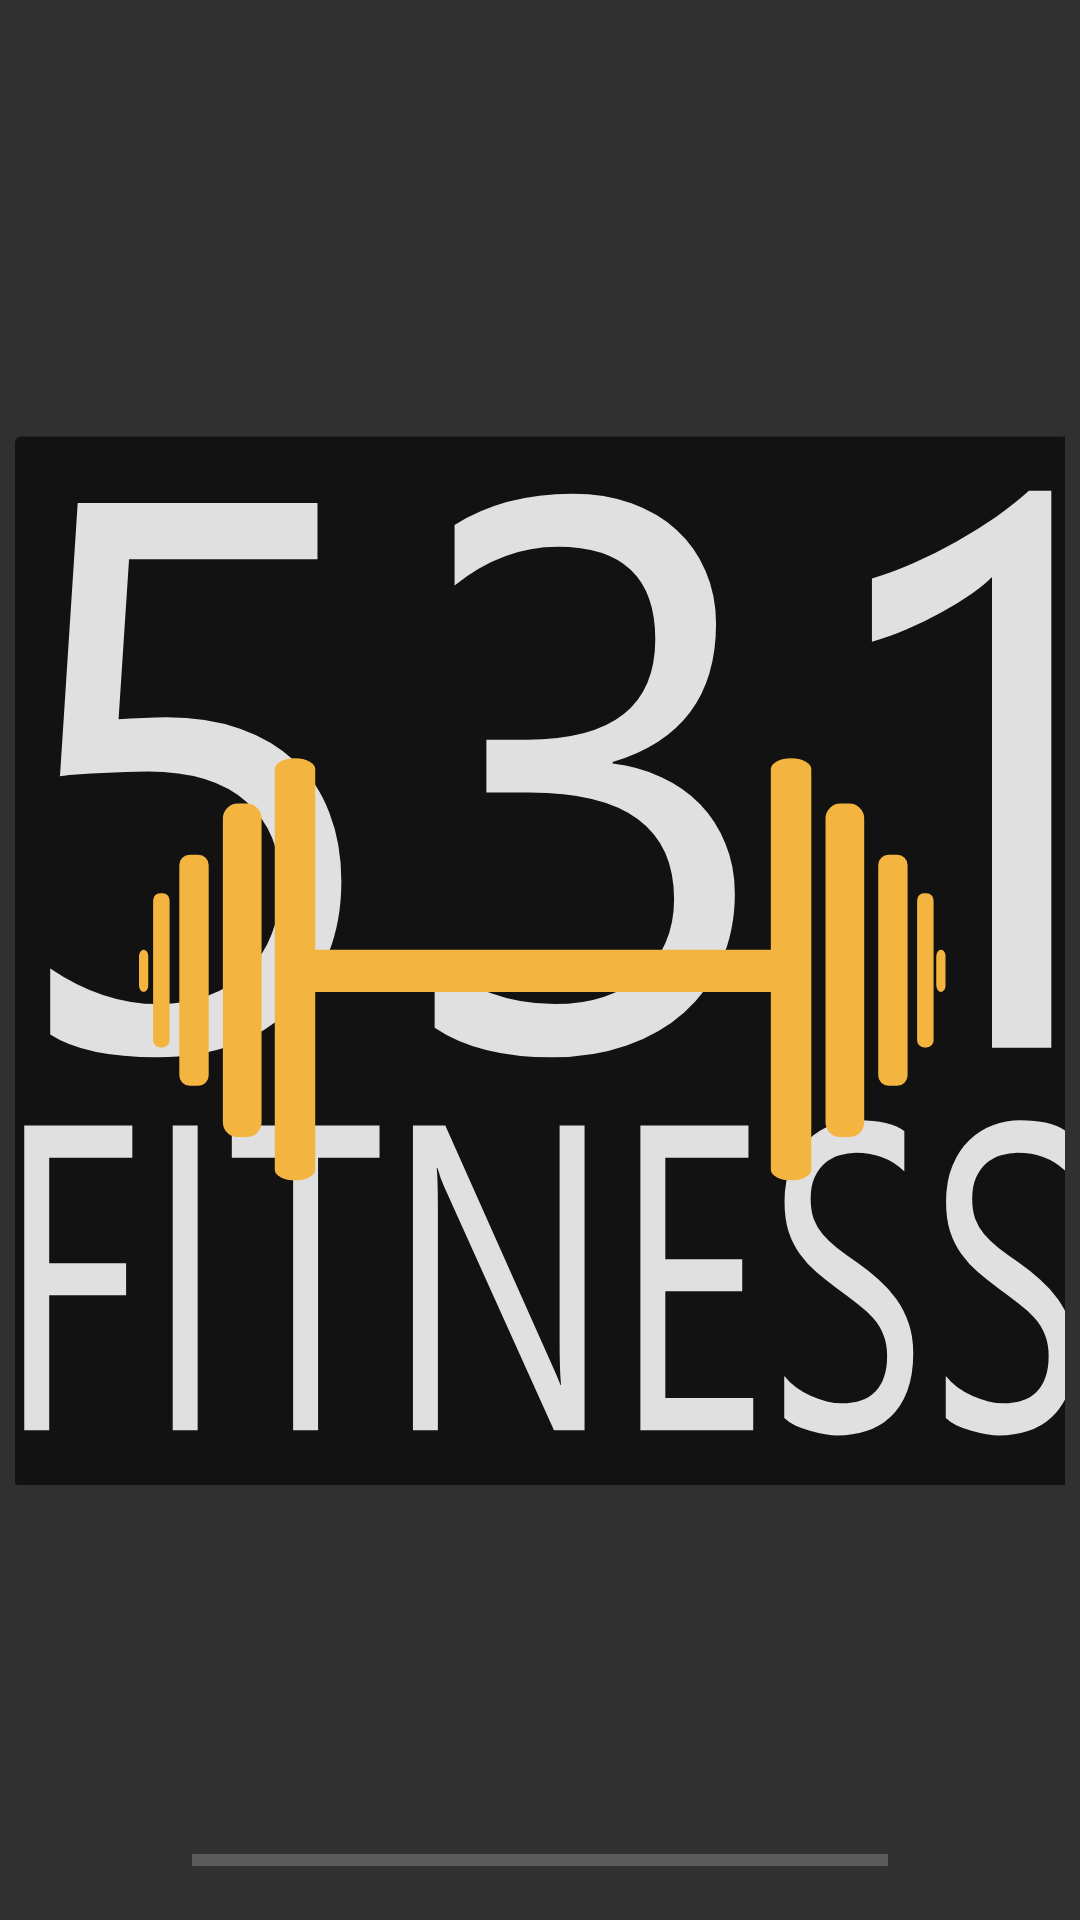

Write the Android layout XML for this screen, with the resource values it uses.
<!-- AndroidManifest.xml: application theme AppTheme -->
<!-- res/layout/activity_splashlauncher.xml -->
<?xml version="1.0" encoding="utf-8"?>
<RelativeLayout
    xmlns:android="http://schemas.android.com/apk/res/android"
    android:layout_width="match_parent"
    android:layout_height="match_parent"
    xmlns:app="http://schemas.android.com/apk/res-auto">

    <ImageView
        android:layout_width="350dp"
        android:layout_height="350dp"
        android:background="@drawable/ic_splash_logo"
        android:layout_centerInParent="true"/>

    <ProgressBar
        android:id="@+id/progress_bar"
        android:layout_width="match_parent"
        android:layout_height="40dp"
        android:backgroundTint="@color/colorPrimary"
        android:secondaryProgressTint="@color/colorPrimary"
        android:progressTint="@color/colorPrimary"
        android:foregroundTint="@color/colorPrimary"
        android:indeterminateTint="@color/colorPrimary"
        android:rotationY="180"
        style="?android:attr/progressBarStyleHorizontal"
        android:layout_marginStart="@dimen/workout_frame_64"
        android:layout_marginEnd="@dimen/workout_frame_64"
        android:layout_alignParentBottom="true"/>

</RelativeLayout>
<!-- resources referenced by this layout -->
<resources>
  <color name="colorPrimary">#ffffff</color>
  <dimen name="workout_frame_64">64dp</dimen>
  <!-- drawable ic_splash_logo: vector/xml drawable (drawable, 9885 chars, omitted) -->
  <style name="AppTheme" parent="Theme.AppCompat.NoActionBar">
          
          <item name="colorPrimary">@color/colorPrimary</item>
          <item name="colorPrimaryDark">@color/colorPrimaryDark</item>
          <item name="colorAccent">@color/colorAccent</item>
      </style>
  <color name="colorPrimaryDark">#000000</color>
  <color name="colorAccent">#000000</color>
</resources>
